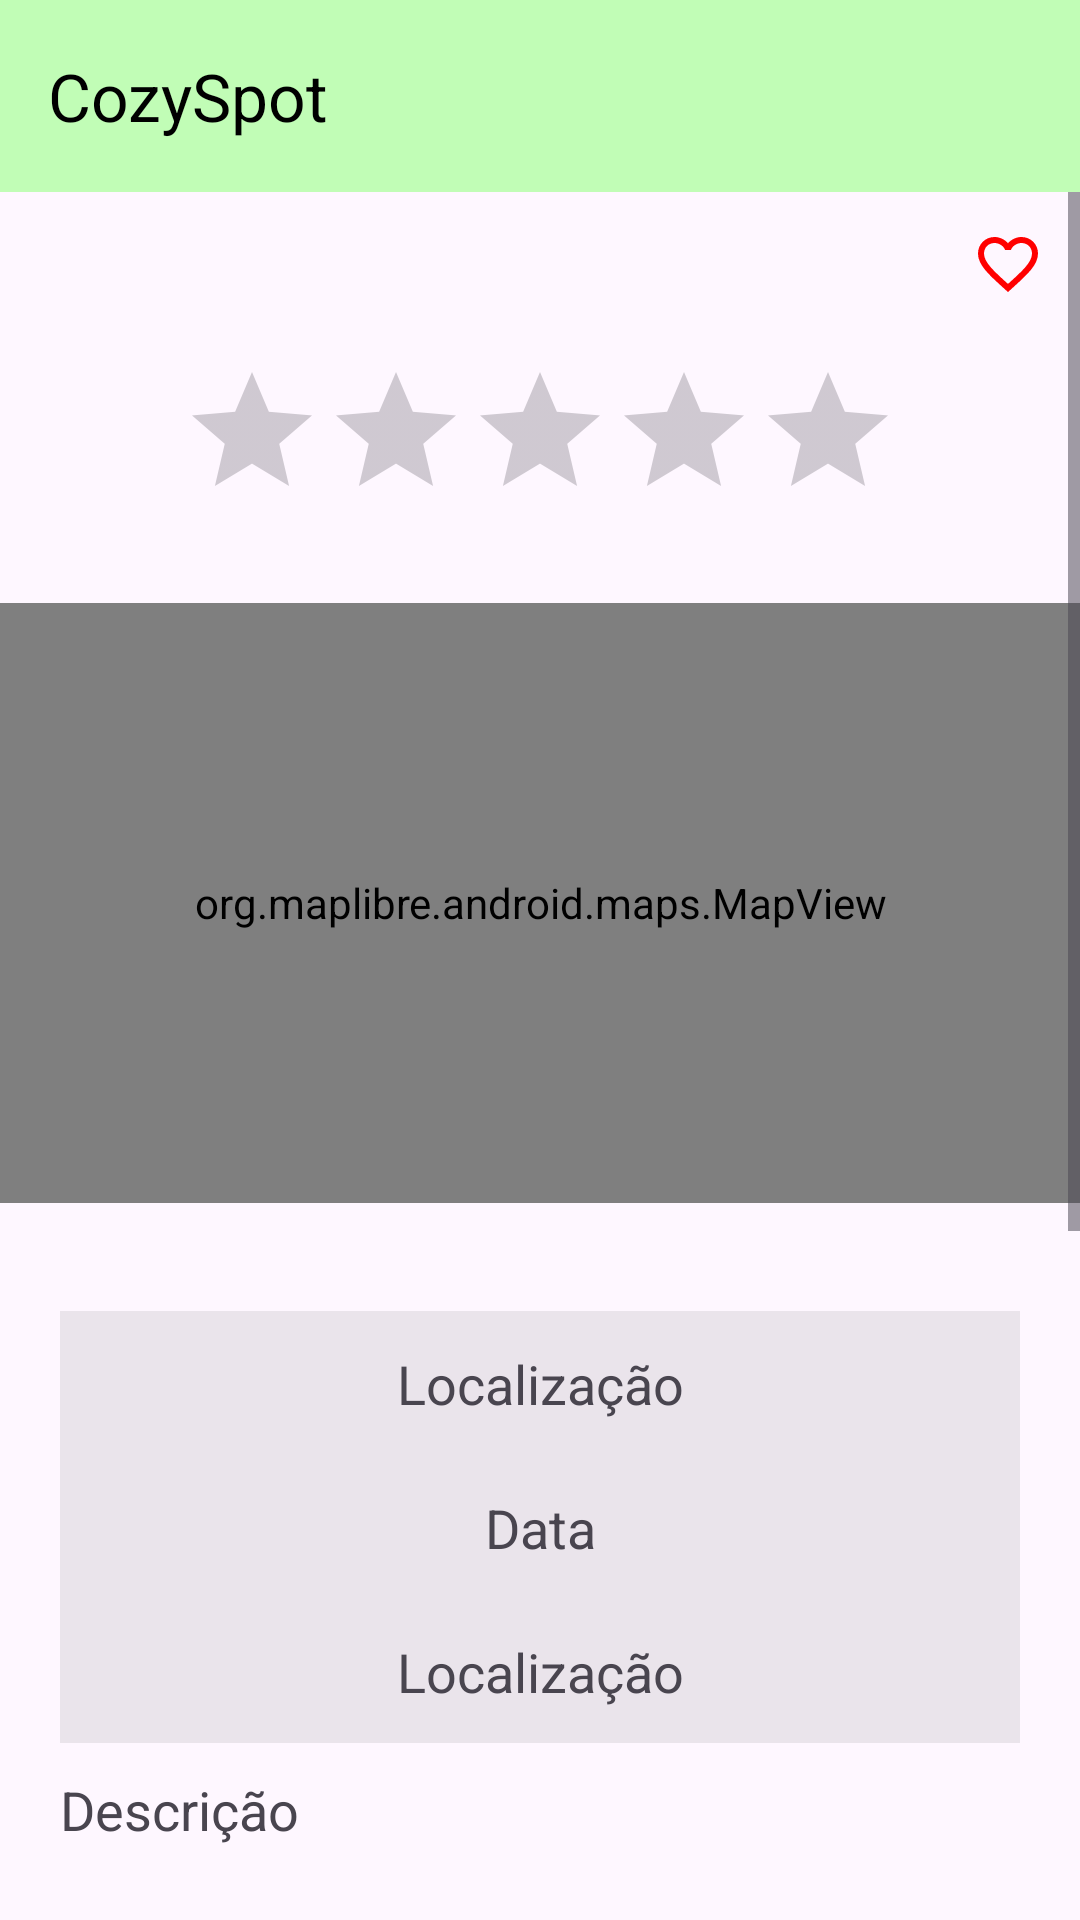

Layout XML and referenced resources for this Android screen:
<!-- AndroidManifest.xml: application theme Theme.CozySpot -->
<!-- res/layout/activity_search_details_drawer.xml -->
<?xml version="1.0" encoding="utf-8"?>
<androidx.drawerlayout.widget.DrawerLayout xmlns:android="http://schemas.android.com/apk/res/android"
    xmlns:app="http://schemas.android.com/apk/res-auto"
    android:id="@+id/drawer_layout"
    android:layout_width="match_parent"
    android:layout_height="match_parent">

    <LinearLayout
        android:id="@+id/main"
        android:layout_width="match_parent"
        android:layout_height="match_parent"
        android:orientation="vertical">

        <androidx.appcompat.widget.Toolbar
            android:id="@+id/toolbar"
            android:layout_width="match_parent"
            android:layout_height="wrap_content"
            android:background="#C1FDB6"
            android:theme="@style/ThemeOverlay.AppCompat.Dark.ActionBar"
            app:title="CozySpot"
            app:titleTextColor="#000000" />

        <include layout="@layout/activity_search_details_content" />
    </LinearLayout>

    <com.google.android.material.navigation.NavigationView
        android:id="@+id/nav_view"
        android:layout_width="wrap_content"
        android:layout_height="match_parent"
        android:layout_gravity="start"
        android:fitsSystemWindows="true"
        app:menu="@menu/drawer_menu" />

</androidx.drawerlayout.widget.DrawerLayout>
<!-- res/layout/activity_search_details_content.xml (included above) -->
<?xml version="1.0" encoding="utf-8"?>
<ScrollView xmlns:android="http://schemas.android.com/apk/res/android"
    xmlns:app="http://schemas.android.com/apk/res-auto"
    xmlns:tools="http://schemas.android.com/tools"
    android:layout_width="match_parent"
    android:layout_height="match_parent">

    <LinearLayout
        android:id="@+id/main_content"
        android:layout_width="match_parent"
        android:layout_height="wrap_content"
        android:orientation="vertical"
        tools:context=".SearchDetailsActivity">

        <ImageButton
            android:id="@+id/buttonFavorite"
            android:layout_width="48dp"
            android:layout_height="48dp"
            android:layout_gravity="end"
            android:background="@android:color/transparent"
            android:src="@drawable/ic_heart_outline"
            android:contentDescription="Favoritar casa" />

        <RatingBar
            android:id="@+id/ratingBar"
            android:layout_width="wrap_content"
            android:layout_height="wrap_content"
            android:layout_gravity="center_horizontal"
            android:numStars="5"
            android:stepSize="1.0"
            android:layout_marginTop="8dp"
            android:layout_marginBottom="8dp"
            android:isIndicator="false" />

        <org.maplibre.android.maps.MapView
            android:id="@+id/mapView"
            android:layout_width="match_parent"
            android:layout_height="200dp"
            android:layout_marginTop="16dp"
            android:layout_marginBottom="16dp" />

        <TextView
            android:id="@+id/textView18"
            android:layout_width="match_parent"
            android:layout_height="48dp"
            android:layout_marginLeft="20dp"
            android:layout_marginTop="20dp"
            android:layout_marginRight="20dp"
            android:background="#14000000"
            android:paddingTop="12dp"
            android:text="Localização"
            android:textAlignment="center"
            android:textSize="18dp" />

        <TextView
            android:id="@+id/textView21"
            android:layout_width="match_parent"
            android:layout_height="48dp"
            android:layout_marginLeft="20dp"
            android:layout_marginRight="20dp"
            android:background="#14000000"
            android:paddingTop="12dp"
            android:text="Data"
            android:textAlignment="center"
            android:textSize="18dp" />

        <TextView
            android:id="@+id/textView22"
            android:layout_width="match_parent"
            android:layout_height="48dp"
            android:layout_marginLeft="20dp"
            android:layout_marginRight="20dp"
            android:background="#14000000"
            android:paddingTop="12dp"
            android:text="Localização"
            android:textAlignment="center"
            android:textSize="18dp" />

        <TextView
            android:id="@+id/textView23"
            android:layout_width="match_parent"
            android:layout_height="142dp"
            android:layout_marginStart="20dp"
            android:layout_marginTop="10dp"
            android:layout_marginEnd="20dp"
            android:text="Descrição"
            android:textAlignment="textStart"
            android:textSize="18dp" />

        <TextView
            android:id="@+id/textViewRatingDetail"
            android:layout_width="match_parent"
            android:layout_height="wrap_content"
            android:layout_marginLeft="20dp"
            android:layout_marginRight="20dp"
            android:layout_marginTop="8dp"
            android:text="Avaliação: .../5"
            android:textSize="18sp"
            android:textColor="#FFA000"
            android:textAlignment="center" />

        <ImageView
            android:id="@+id/imageView7"
            android:layout_width="match_parent"
            android:layout_height="242dp"
            android:layout_marginStart="20dp"
            android:layout_marginTop="15dp"
            android:layout_marginEnd="20dp"
            android:scaleType="centerCrop"
            android:contentDescription="Imagem da casa" />

    </LinearLayout>
</ScrollView>
<!-- resources referenced by this layout -->
<resources>
  <!-- drawable ic_heart_outline (drawable) -->
  <?xml version="1.0" encoding="utf-8"?>
  <vector xmlns:android="http://schemas.android.com/apk/res/android"
      android:width="24dp"
      android:height="24dp"
      android:viewportWidth="24"
      android:viewportHeight="24">
      <path
          android:fillColor="#FF0000"
          android:pathData="M16.5,3c-1.74,0-3.41,0.81-4.5,2.09C10.91,3.81,9.24,3,7.5,3C4.42,3,2,5.42,2,8.5c0,3.78,3.4,6.86,8.55,11.54L12,21.35l1.45-1.32C18.6,15.36,22,12.28,22,8.5C22,5.42,19.58,3,16.5,3z M12.1,18.55l-0.1,0.1l-0.1-0.1C7.14,14.24,4,11.39,4,8.5C4,6.5,5.5,5,7.5,5c1.54,0,3.04,1,3.57,2.36h1.87C13.46,6,14.96,5,16.5,5C18.5,5,20,6.5,20,8.5C20,11.39,16.86,14.24,12.1,18.55z"/>
  </vector>
  <style name="Theme.CozySpot" parent="Base.Theme.CozySpot" />
  <style name="Base.Theme.CozySpot" parent="Theme.Material3.DayNight.NoActionBar">
          
          
      </style>
</resources>
